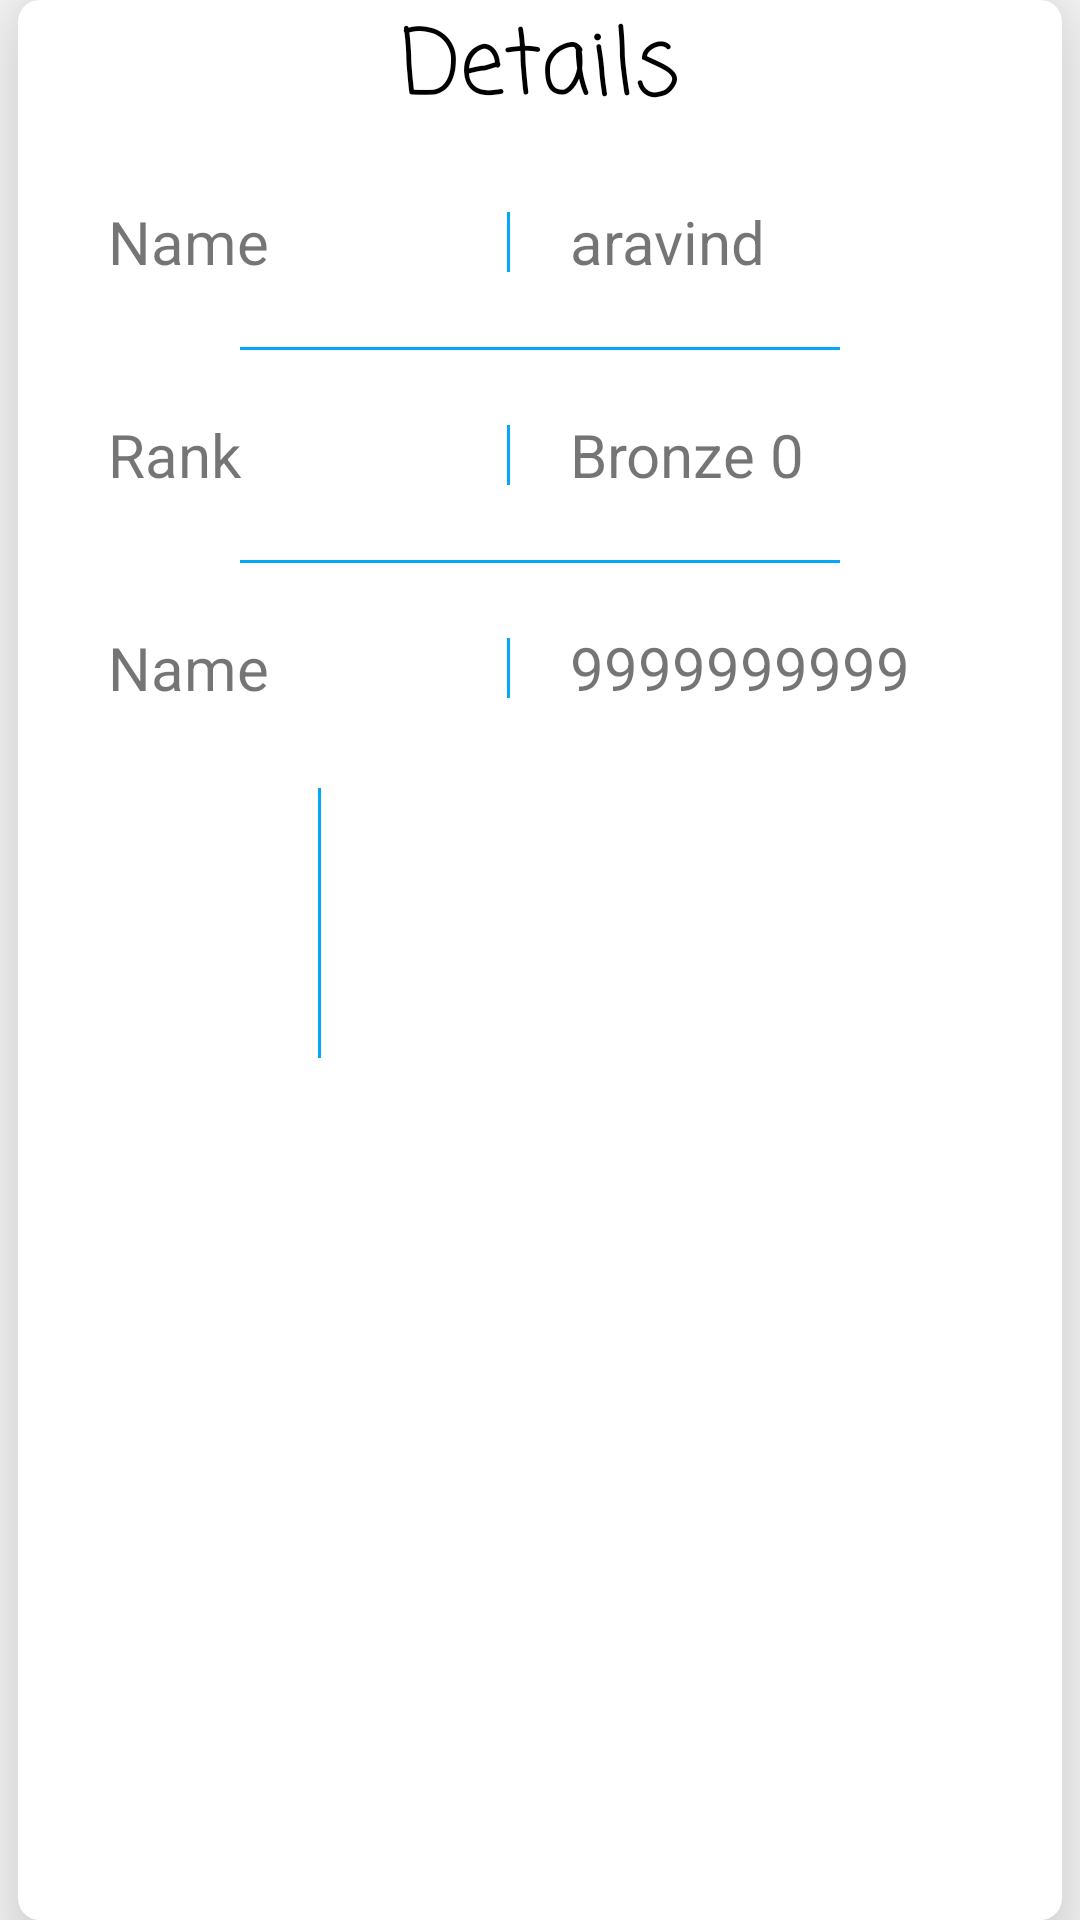

Layout XML and referenced resources for this Android screen:
<!-- AndroidManifest.xml: application theme AppTheme -->
<!-- res/layout/activity_profile_card_view.xml -->
<?xml version="1.0" encoding="utf-8"?>
<LinearLayout xmlns:android="http://schemas.android.com/apk/res/android"
    xmlns:app="http://schemas.android.com/apk/res-auto"
    xmlns:tools="http://schemas.android.com/tools"
    android:layout_width="match_parent"
    android:layout_height="match_parent"
    tools:context="takshak.mace.takshak2k18.ProfileCardView">
    <android.support.v7.widget.CardView
        android:layout_width="match_parent"
        android:layout_marginLeft="6dp"
        android:layout_marginRight="6dp"
        android:layout_height="match_parent"
        android:id="@+id/user"
        android:layout_gravity="center"
        app:cardElevation="20dp"
        app:cardBackgroundColor="@color/white"
        app:cardCornerRadius="7dp">

        <LinearLayout
            android:layout_width="match_parent"
            android:layout_height="match_parent"
            android:orientation="vertical">
            <TextView
                android:layout_width="match_parent"
                android:layout_height="wrap_content"
                android:textSize="30dp"
                android:text="Details"
                android:fontFamily="casual"
                android:textAlignment="center"
                android:textColor="#000"/>
            <LinearLayout
                android:layout_width="match_parent"
                android:layout_height="70dp"
                android:layout_marginLeft="30dp"
                android:orientation="horizontal">

                <TextView

                    android:layout_width="100dp"
                    android:layout_height="wrap_content"
                    android:layout_gravity="center"
                    android:contentDescription="civil"
                    android:text="Name"
                    android:textSize="@dimen/usermenusize" />


                <View
                    android:layout_width="1dp"
                    android:layout_height="20dp"
                    android:layout_gravity="center"
                    android:layout_marginLeft="33dp"
                    android:layout_marginRight="0dp"
                    android:background="@color/black" />

                <TextView
                    android:id="@+id/name"
                    android:layout_width="wrap_content"
                    android:layout_height="wrap_content"
                    android:layout_gravity="center"
                    android:layout_marginLeft="20dp"
                    android:text="aravind"
                    android:textSize="@dimen/usermenusize" />

            </LinearLayout>

            <View

                android:layout_width="200dp"
                android:layout_height="1dp"
                android:layout_gravity="center"
                android:layout_marginLeft="5dp"
                android:layout_marginRight="5dp"
                android:background="@color/black" />

            <LinearLayout

                android:layout_width="match_parent"
                android:layout_height="70dp"
                android:layout_marginLeft="30dp"
                android:orientation="horizontal">

                <TextView

                    android:layout_width="100dp"
                    android:layout_height="wrap_content"
                    android:layout_gravity="center"
                    android:contentDescription="civil"
                    android:text="Rank"
                    android:textSize="@dimen/usermenusize" />


                <View
                    android:layout_width="1dp"
                    android:layout_height="20dp"
                    android:layout_gravity="center"
                    android:layout_marginLeft="33dp"
                    android:background="@color/black" />

                <TextView
                    android:id="@+id/rank"
                    android:layout_width="wrap_content"
                    android:layout_height="wrap_content"
                    android:layout_gravity="center"
                    android:layout_marginLeft="20dp"
                    android:text="Bronze 0"
                    android:textSize="@dimen/usermenusize" />

            </LinearLayout>

            <View

                android:layout_width="200dp"
                android:layout_height="1dp"
                android:layout_gravity="center"
                android:layout_marginLeft="5dp"
                android:layout_marginRight="5dp"
                android:background="@color/black" />

            <LinearLayout
                android:layout_width="match_parent"
                android:layout_height="70dp"
                android:layout_marginLeft="30dp"
                android:orientation="horizontal">

                <TextView

                    android:layout_width="100dp"
                    android:layout_height="wrap_content"
                    android:layout_gravity="center"
                    android:contentDescription="civil"
                    android:text="Name"
                    android:textSize="@dimen/usermenusize" />


                <View
                    android:layout_width="1dp"
                    android:layout_height="20dp"
                    android:layout_gravity="center"
                    android:layout_marginLeft="33dp"
                    android:background="@color/black" />

                <TextView
                    android:id="@+id/number"
                    android:layout_width="wrap_content"
                    android:layout_height="wrap_content"
                    android:layout_gravity="center"
                    android:layout_marginLeft="20dp"
                    android:text="9999999999"
                    android:textSize="@dimen/usermenusize" />

            </LinearLayout>

            <LinearLayout
                android:layout_width="wrap_content"
                android:layout_height="wrap_content">

                <ImageView
                    android:id="@+id/rate"
                    android:layout_width="wrap_content"
                    android:layout_height="wrap_content"
                    android:contentDescription="civil"
                    android:padding="20dp"
                    android:clickable="true"
                    android:layout_margin="30dp"
                    android:src="@drawable/rateususer" />
                <View
                    android:layout_width="1dp"
                    android:layout_height="90dp"
                    android:layout_gravity="center"
                    android:background="@color/black" />
                <ImageView
                    android:id="@+id/home"
                    android:layout_width="wrap_content"
                    android:layout_height="wrap_content"
                    android:contentDescription="civil"
                    android:padding="20dp"
                    android:clickable="true"
                    android:layout_margin="30dp"
                    android:src="@drawable/apartments" />

            </LinearLayout>

        </LinearLayout>

    </android.support.v7.widget.CardView>
</LinearLayout>
<!-- resources referenced by this layout -->
<resources>
  <color name="black">#03a9f4</color>
  <color name="white">#FFFFFF</color>
  <dimen name="usermenusize">20sp</dimen>
  <style name="AppTheme" parent="Theme.AppCompat.Light.DarkActionBar">
          
          <item name="colorPrimary">@android:color/holo_blue_bright</item>
          <item name="colorPrimaryDark">@android:color/holo_blue_dark</item>
          <item name="colorAccent">@android:color/white</item>
          <item name="android:colorForeground">@color/foreground_material_light</item>
  
  
      </style>
  <color name="foreground_material_light">#ffffff</color>
</resources>
